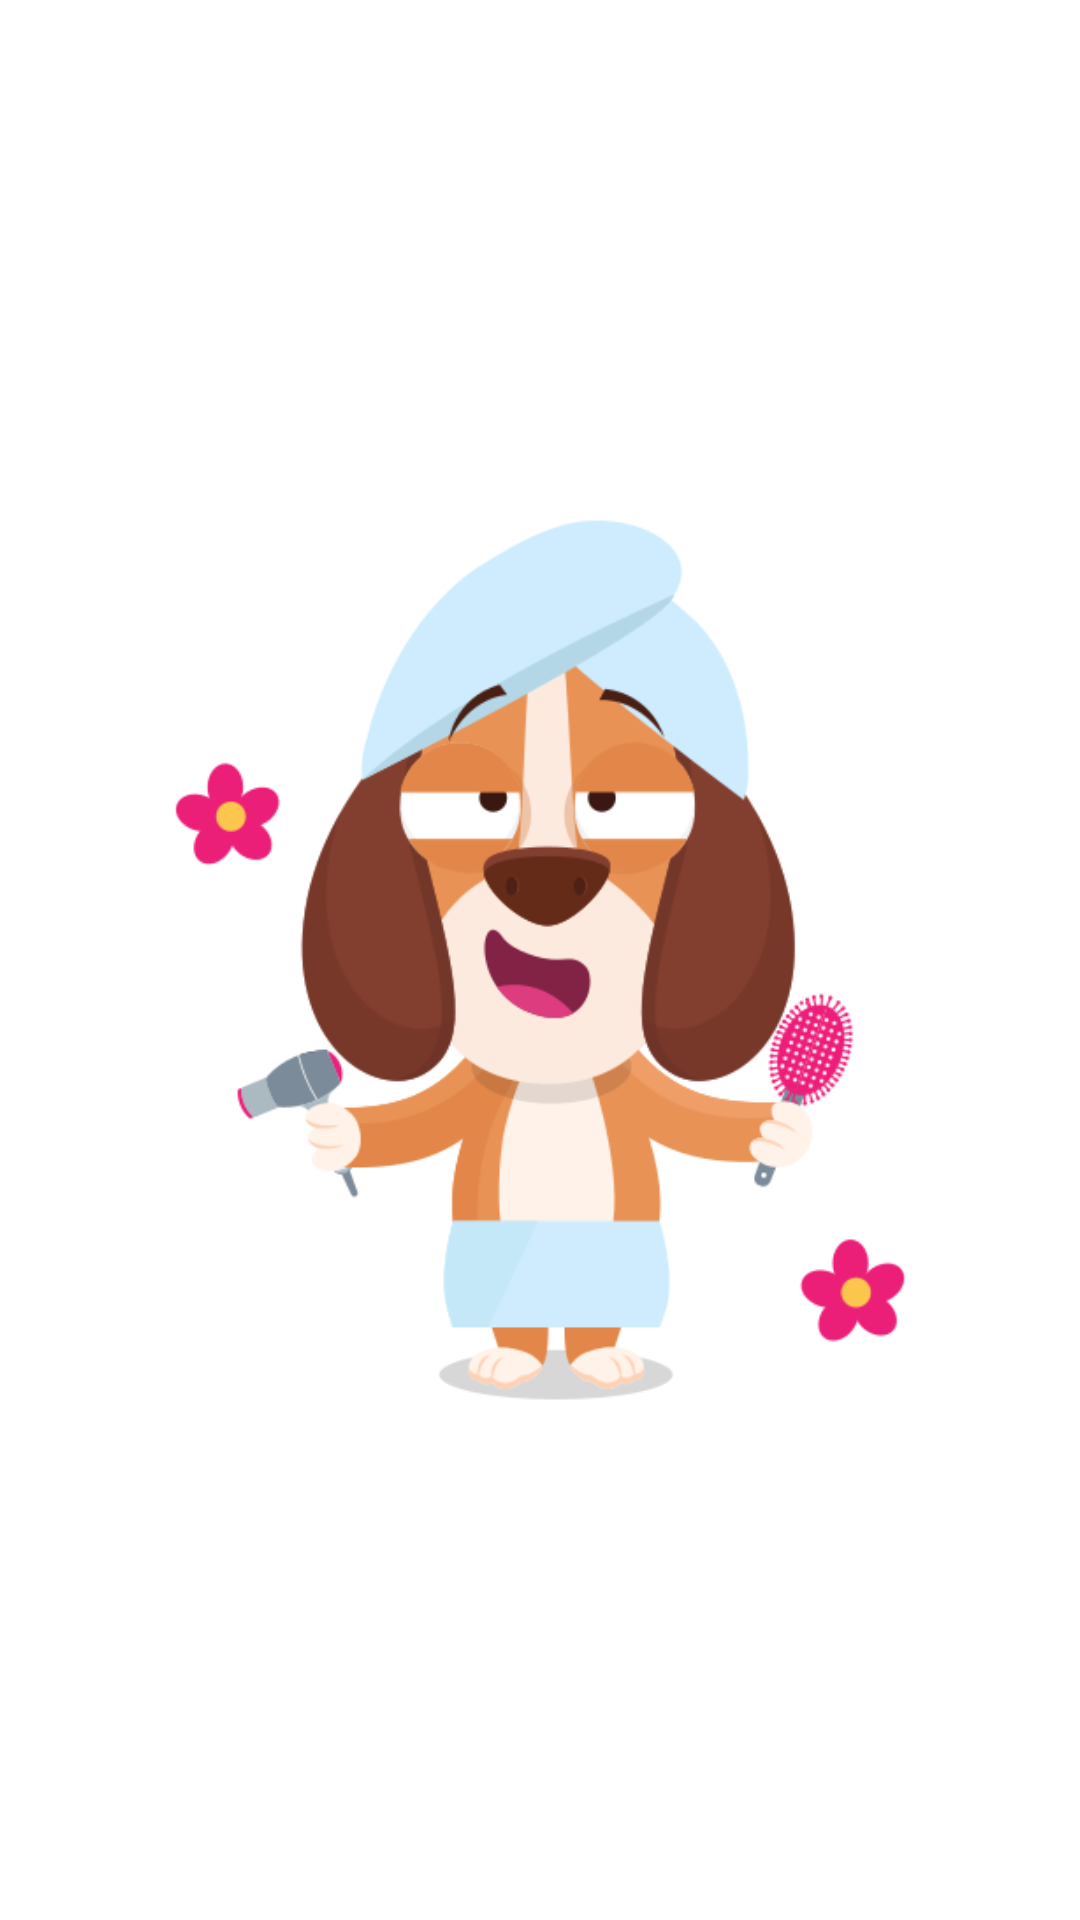

Write the Android layout XML for this screen, with the resource values it uses.
<!-- AndroidManifest.xml: application theme Theme.AssignmentTopsAdvance -->
<!-- res/layout/fragment_tween.xml -->
<?xml version="1.0" encoding="utf-8"?>
<FrameLayout xmlns:android="http://schemas.android.com/apk/res/android"
    xmlns:tools="http://schemas.android.com/tools"
    android:layout_width="match_parent"
    android:layout_height="match_parent"
    tools:context=".animation.TweenFragment">

    
   <ImageView
       android:layout_width="300dp"
       android:layout_height="300dp"
       android:layout_gravity="center"
       android:id="@+id/imageViewTween"
       android:src="@drawable/dog"/>

</FrameLayout>
<!-- resources referenced by this layout -->
<resources>
  <!-- drawable dog: png bitmap (drawable, 52883 bytes) -->
  <style name="Theme.AssignmentTopsAdvance" parent="Theme.MaterialComponents.DayNight.DarkActionBar">
          
          <item name="colorPrimary">@color/purple_500</item>
          <item name="colorPrimaryVariant">@color/purple_700</item>
          <item name="colorOnPrimary">@color/white</item>
          
          <item name="colorSecondary">@color/teal_200</item>
          <item name="colorSecondaryVariant">@color/teal_700</item>
          <item name="colorOnSecondary">@color/black</item>
          
          <item name="android:statusBarColor" tools:targetApi="l">?attr/colorPrimaryVariant</item>
          
      </style>
  <!-- not gathered from this repository: default colours our renderer supplied (Android Studio template values) -->
  <color name="purple_500">#FF6200EE</color>
  <color name="purple_700">#FF3700B3</color>
  <color name="teal_200">#FF03DAC5</color>
  <color name="teal_700">#FF018786</color>
  <color name="black">#FF000000</color>
  <color name="white">#FFFFFFFF</color>
</resources>
